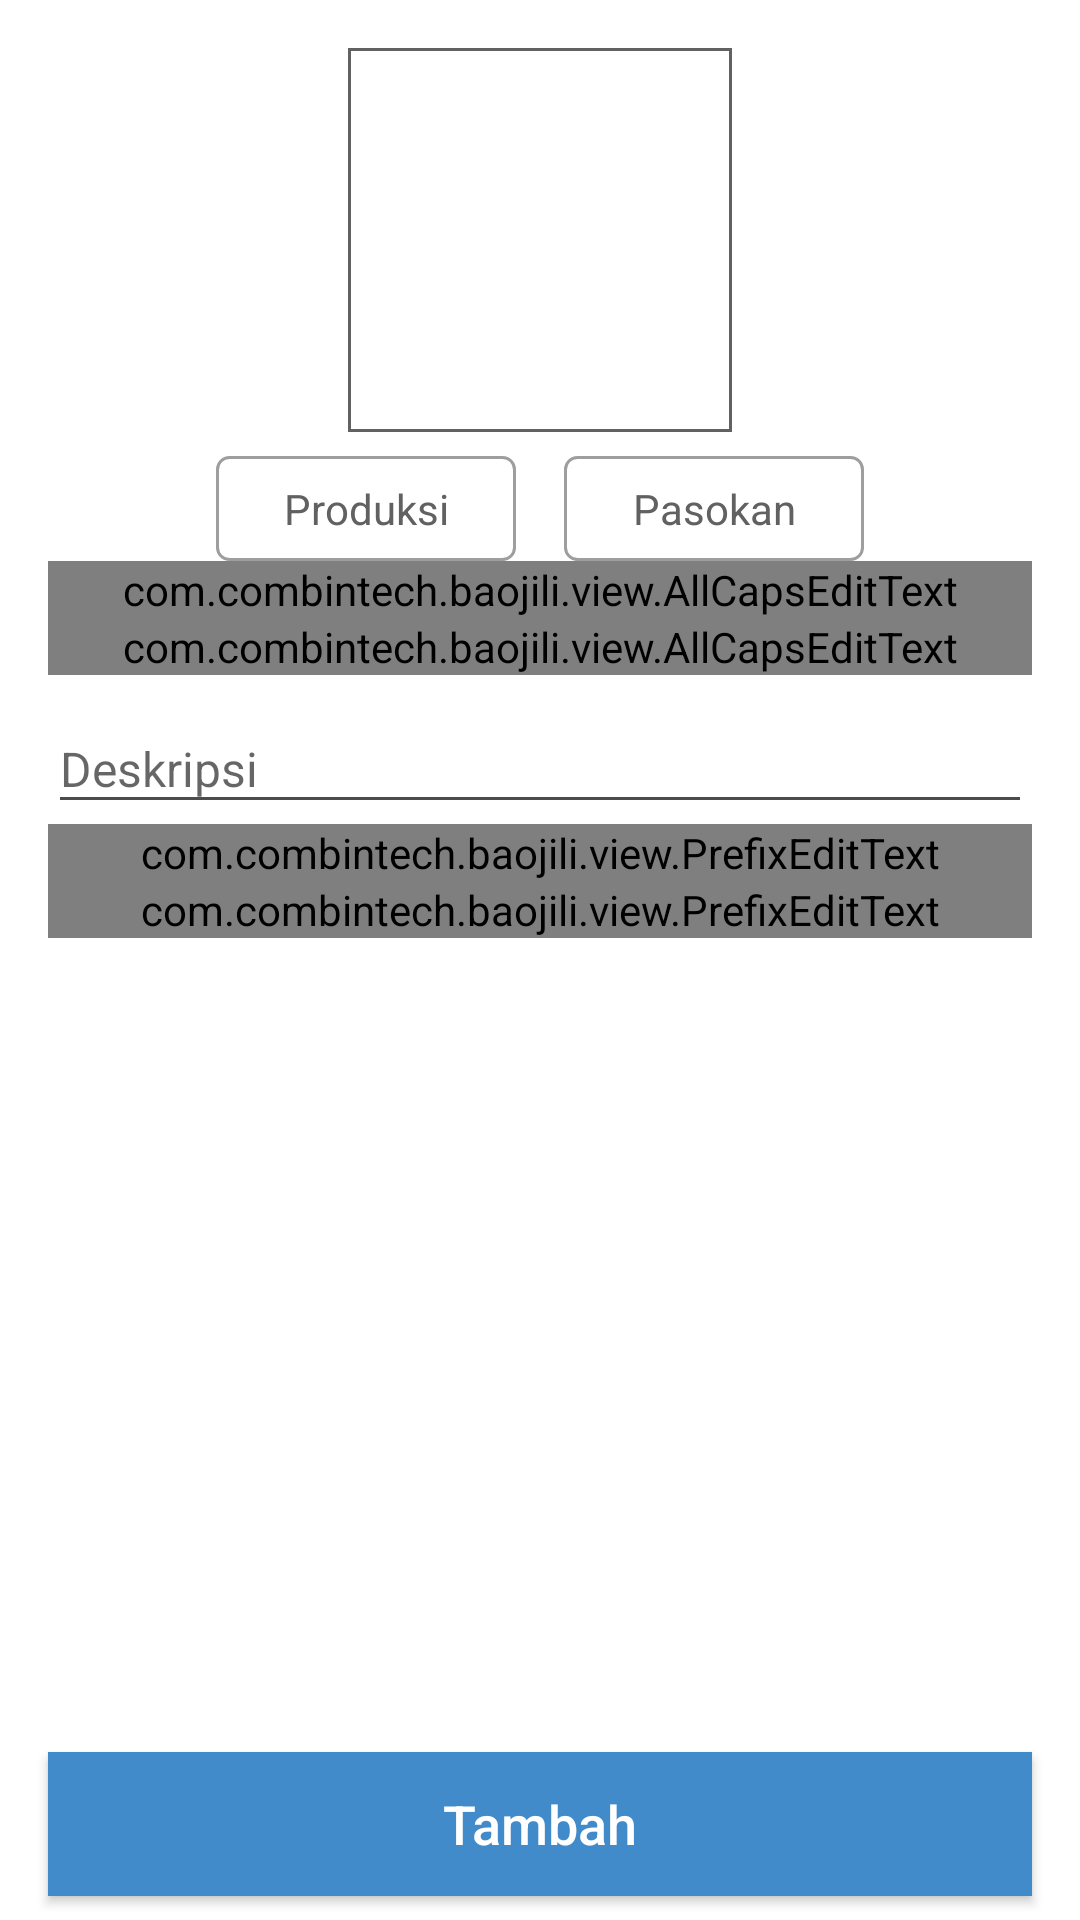

Here is an Android app screen rendered from its layout file. Give the layout XML and the strings, colors and styles it references.
<!-- AndroidManifest.xml: application theme AppTheme -->
<!-- res/layout/fragment_add_item.xml -->
<?xml version="1.0" encoding="utf-8"?>
<LinearLayout xmlns:android="http://schemas.android.com/apk/res/android"
    xmlns:app="http://schemas.android.com/apk/res-auto"
    xmlns:tools="http://schemas.android.com/tools"
    android:layout_width="match_parent"
    android:layout_height="match_parent"
    android:orientation="vertical"
    android:descendantFocusability="beforeDescendants"
    android:focusableInTouchMode="true"
    android:divider="@drawable/line_divider"
    android:showDividers="middle">
    <ScrollView
        android:id="@+id/vg_content"
        android:layout_width="match_parent"
        android:layout_height="0dp"
        android:layout_weight="1">

        <LinearLayout
            android:layout_width="match_parent"
            android:layout_height="wrap_content"
            android:orientation="vertical"
            android:padding="@dimen/padding_16">

            <ImageView
                android:id="@+id/iv_item_photo"
                android:layout_width="@dimen/xxlarge_icon_size"
                android:layout_height="@dimen/xxlarge_icon_size"
                android:layout_gravity="center_horizontal"
                android:background="@drawable/rect_stroke_gray"
                android:clickable="true"
                android:scaleType="fitCenter"
                tools:src="@drawable/no_image" />

            <LinearLayout
                android:layout_width="match_parent"
                android:layout_height="wrap_content"
                android:layout_marginTop="@dimen/padding_8"
                android:gravity="center"
                android:orientation="horizontal">

                <TextView
                    android:id="@+id/tv_produksi_choice"
                    android:layout_width="@dimen/single_choice_button_width"
                    android:layout_height="wrap_content"
                    android:layout_gravity="center_horizontal"
                    android:layout_marginLeft="@dimen/padding_8"
                    android:layout_marginRight="@dimen/padding_8"
                    android:background="@drawable/selector_rect_gray_selected_darker"
                    android:textColor="@color/selector_gray_selected_white"
                    android:clickable="true"
                    android:gravity="center_horizontal"
                    android:paddingBottom="@dimen/padding_8"
                    android:paddingTop="@dimen/padding_8"
                    android:text="@string/production"
                    android:textSize="@dimen/font_14" />

                <TextView
                    android:id="@+id/tv_pasokan_choice"
                    android:layout_width="@dimen/single_choice_button_width"
                    android:layout_height="wrap_content"
                    android:layout_gravity="center_horizontal"
                    android:layout_marginLeft="@dimen/padding_8"
                    android:layout_marginRight="@dimen/padding_8"
                    android:background="@drawable/selector_rect_gray_selected_darker"
                    android:textColor="@color/selector_gray_selected_white"
                    android:clickable="true"
                    android:gravity="center_horizontal"
                    android:paddingBottom="@dimen/padding_8"
                    android:paddingTop="@dimen/padding_8"
                    android:text="@string/pasokan"
                    android:textSize="@dimen/font_14" />
            </LinearLayout>

            <android.support.design.widget.TextInputLayout
                android:id="@+id/tilCode"
                android:layout_width="match_parent"
                android:layout_height="wrap_content"
                app:hintEnabled="true">

                <com.combintech.baojili.view.AllCapsEditText
                    android:id="@+id/etCode"
                    android:layout_width="match_parent"
                    android:layout_height="wrap_content"
                    android:hint="@string/code_star"
                    android:inputType="text"
                    android:maxLength="@integer/max_code_length"
                    android:textSize="@dimen/font_16" />

            </android.support.design.widget.TextInputLayout>

            <android.support.design.widget.TextInputLayout
                android:id="@+id/tilSize"
                android:layout_width="match_parent"
                android:layout_height="wrap_content"
                app:hintEnabled="true">

                <com.combintech.baojili.view.AllCapsEditText
                    android:id="@+id/etSize"
                    android:layout_width="match_parent"
                    android:layout_height="wrap_content"
                    android:hint="@string/size_star"
                    android:inputType="text"
                    android:maxLength="@integer/max_size_length"
                    android:textSize="@dimen/font_16" />

            </android.support.design.widget.TextInputLayout>

            <android.support.design.widget.TextInputLayout
                android:id="@+id/tilDescription"
                android:layout_width="match_parent"
                android:layout_height="wrap_content"
                app:hintEnabled="true">

                <EditText
                    android:id="@+id/etDescription"
                    android:layout_width="match_parent"
                    android:layout_height="wrap_content"
                    android:hint="@string/description"
                    android:inputType="text"
                    android:textSize="@dimen/font_16" />

            </android.support.design.widget.TextInputLayout>

            <android.support.design.widget.TextInputLayout
                android:id="@+id/tilPrice"
                android:layout_width="match_parent"
                android:layout_height="wrap_content"
                app:hintEnabled="true">

                <com.combintech.baojili.view.PrefixEditText
                    android:id="@+id/etPrice"
                    android:layout_width="match_parent"
                    android:layout_height="wrap_content"
                    android:hint="@string/price"
                    android:inputType="number"
                    android:textSize="@dimen/font_16"
                    app:prefix="@string/Rp"/>

            </android.support.design.widget.TextInputLayout>

            <android.support.design.widget.TextInputLayout
                android:id="@+id/tilCost"
                android:layout_width="match_parent"
                android:layout_height="wrap_content"
                app:hintEnabled="true">

                <com.combintech.baojili.view.PrefixEditText
                    android:id="@+id/etCost"
                    android:layout_width="match_parent"
                    android:layout_height="wrap_content"
                    android:hint="@string/cost"
                    android:inputType="number"
                    android:textSize="@dimen/font_16"
                    app:prefix="@string/Rp"/>

            </android.support.design.widget.TextInputLayout>

        </LinearLayout>
    </ScrollView>

    <Button
        android:id="@+id/btn_add"
        android:layout_width="match_parent"
        android:layout_height="wrap_content"
        android:layout_marginBottom="@dimen/padding_8"
        android:layout_marginLeft="@dimen/padding_16"
        android:layout_marginRight="@dimen/padding_16"
        android:layout_marginTop="@dimen/padding_8"
        android:background="@color/bjBlue"
        android:text="@string/add"
        android:textAllCaps="false"
        android:textColor="@color/bjWhite"
        android:textSize="@dimen/font_18" />
</LinearLayout>
<!-- resources referenced by this layout -->
<resources>
  <color name="bjBlue">#428bca</color>
  <color name="bjWhite">#ffffff</color>
  <dimen name="font_14">14sp</dimen>
  <dimen name="font_16">16sp</dimen>
  <dimen name="font_18">18sp</dimen>
  <dimen name="padding_16">16dp</dimen>
  <dimen name="padding_8">8dp</dimen>
  <dimen name="single_choice_button_width">100dp</dimen>
  <dimen name="xxlarge_icon_size">128dp</dimen>
  <!-- drawable rect_stroke_gray (drawable) -->
  <?xml version="1.0" encoding="utf-8"?>
  <shape xmlns:android="http://schemas.android.com/apk/res/android">
      <stroke
          android:width="1dp"
          android:color="@color/gray_solid_700" />
      <solid
          android:color="@color/bjWhite"
          android:paddingLeft="@dimen/padding_8"
          android:paddingTop="@dimen/padding_8"/>
  </shape>
  <!-- drawable selector_rect_gray_selected_darker (drawable) -->
  <?xml version="1.0" encoding="utf-8"?>
  <selector xmlns:android="http://schemas.android.com/apk/res/android">
      <item android:state_selected="true">
          <shape xmlns:android="http://schemas.android.com/apk/res/android">
              <stroke
                  android:width="1dp"
                  android:color="@color/bjLightBlue" />
              <solid
                  android:color="@color/bjWhite"
                  android:paddingLeft="@dimen/padding_8"
                  android:paddingTop="@dimen/padding_8"/>
              <corners android:radius="@dimen/corner_4" />
              <solid android:color="@color/bjBlue" />
          </shape>
      </item>
      <item android:state_selected="false" android:drawable="@drawable/rect_stroke_light_gray_rounded">
      </item>
  </selector>
  <integer name="max_code_length">15</integer>
  <integer name="max_size_length">5</integer>
  <string name="Rp">Rp </string>
  <string name="add">Tambah</string>
  <string name="code_star">Kode*</string>
  <string name="cost">Biaya</string>
  <string name="description">Deskripsi</string>
  <string name="pasokan">Pasokan</string>
  <string name="price">Harga</string>
  <string name="production">Produksi</string>
  <string name="size_star">Ukuran*</string>
  <style name="AppTheme" parent="Theme.AppCompat.Light.NoActionBar">
          
          <item name="colorPrimary">@color/colorPrimary</item>
          <item name="colorPrimaryDark">@color/colorPrimaryDark</item>
          <item name="colorAccent">@color/bjBlack</item>
  
          <item name="colorControlNormal">@color/primary_text_color</item>
          <item name="android:textColorPrimary">@color/primary_text_color</item>
          <item name="android:textColorSecondary">@color/primary_text_color</item>
          <item name="android:textColorTertiary">@color/primary_text_color</item>
  
          <item name="android:windowBackground">@color/bjWhite</item>
      </style>
  <color name="gray_solid_700">#616161</color>
  <color name="bjLightBlue">#40c4ff</color>
  <dimen name="corner_4">4dp</dimen>
  <!-- drawable rect_stroke_light_gray_rounded (drawable) -->
  <?xml version="1.0" encoding="utf-8"?>
  <shape xmlns:android="http://schemas.android.com/apk/res/android">
      <stroke
          android:width="1dp"
          android:color="@color/gray_solid_500" />
      <solid
          android:color="@color/bjWhite"
          android:paddingLeft="@dimen/padding_8"
          android:paddingTop="@dimen/padding_8"/>
      <corners android:radius="@dimen/corner_4" />
  </shape>
  <color name="colorPrimary">#1565c0</color>
  <color name="colorPrimaryDark">#0d47a1</color>
  <color name="bjBlack">@color/gray_solid_700</color>
  <color name="primary_text_color">@color/black_trans_70</color>
  <color name="gray_solid_500">#9E9E9E</color>
  <color name="black_trans_70">#B3000000</color>
</resources>
